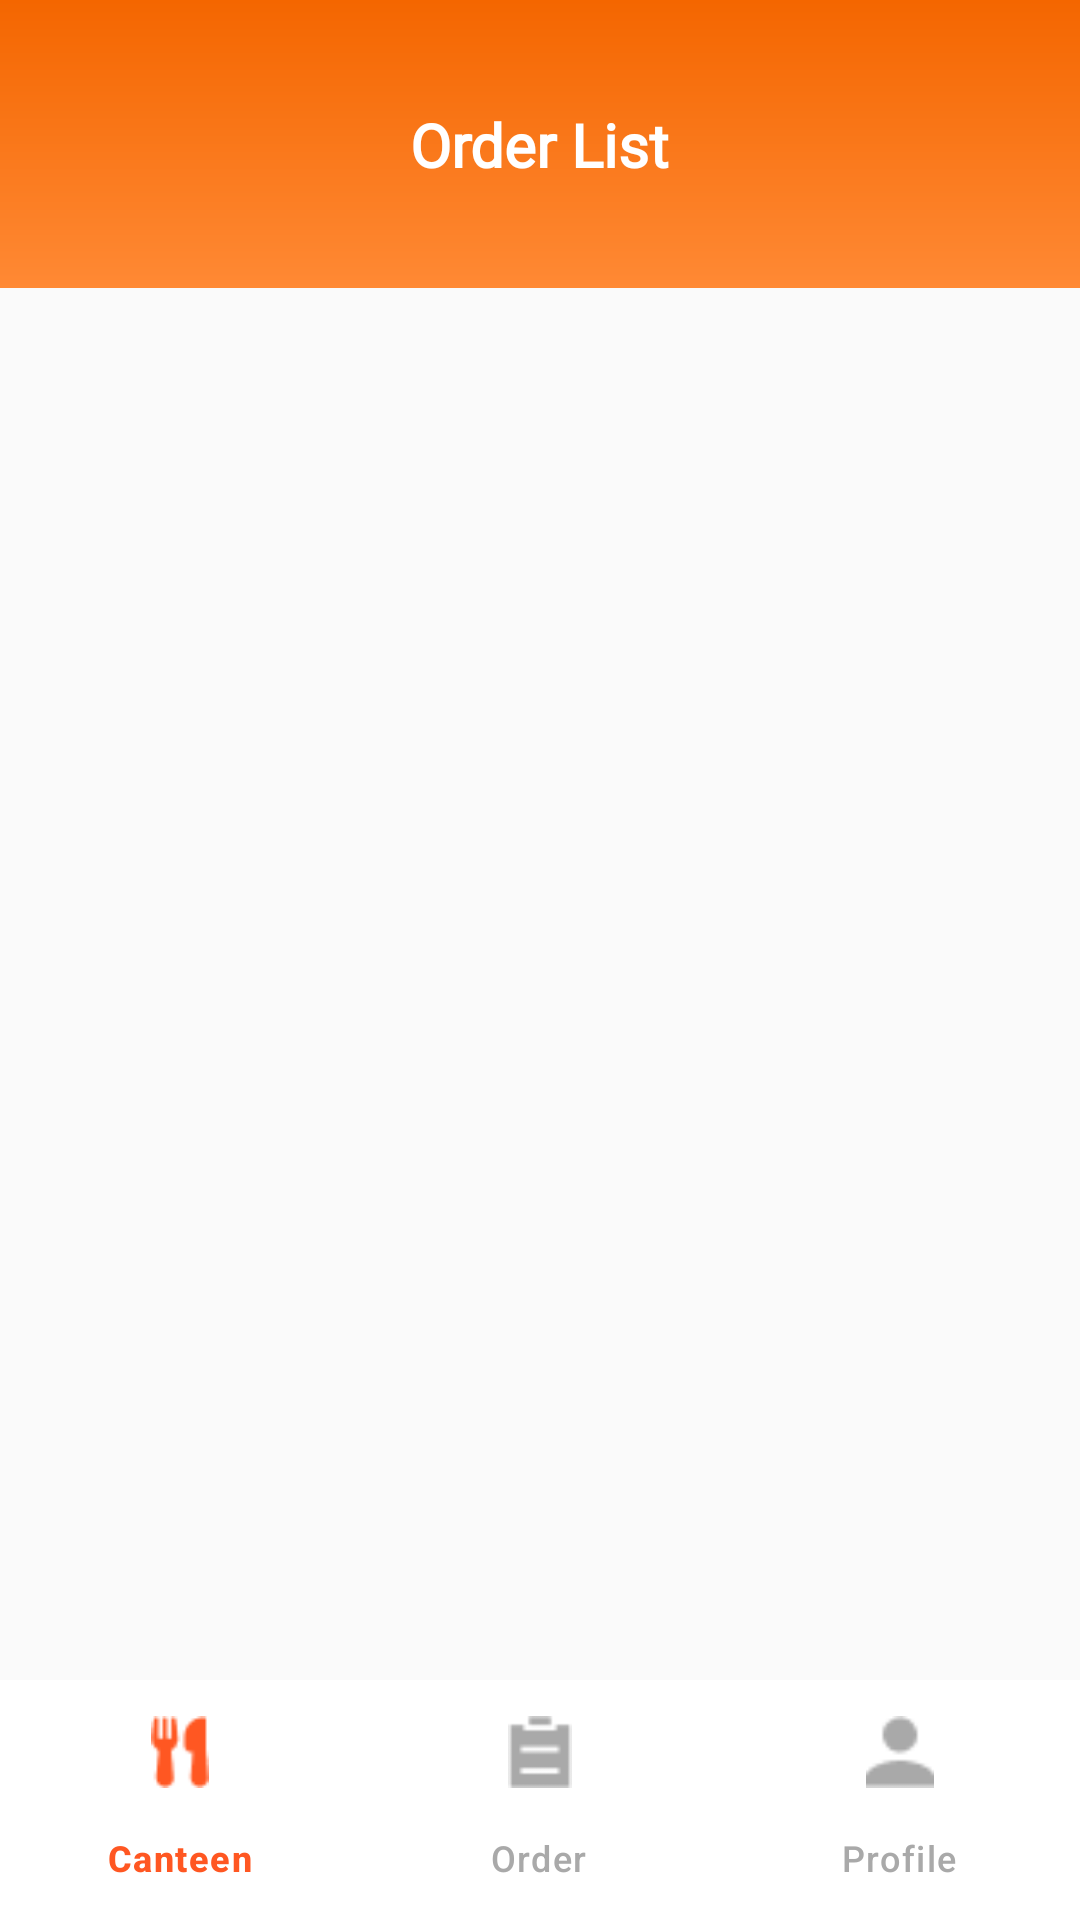

Reconstruct the res/layout file that produces this screen, plus the resources it refers to.
<!-- AndroidManifest.xml: application theme Theme.Material3.DayNight.NoActionBar -->
<!-- res/layout/activity_order_list.xml -->
<?xml version="1.0" encoding="utf-8"?>
<LinearLayout xmlns:android="http://schemas.android.com/apk/res/android"
    xmlns:app="http://schemas.android.com/apk/res-auto"
    android:orientation="vertical"
    android:layout_width="match_parent"
    android:layout_height="match_parent"
    android:background="@color/background">

    
    <androidx.constraintlayout.widget.ConstraintLayout
        android:layout_width="match_parent"
        android:layout_height="96dp"
        android:background="@drawable/gradient_orange">

        <TextView
            android:id="@+id/orderListTitle"
            android:layout_width="wrap_content"
            android:layout_height="wrap_content"
            android:text="Order List"
            android:textColor="@android:color/white"
            android:textSize="20sp"
            android:textStyle="bold"
            android:fontFamily="@font/montserratsemibold"
            app:layout_constraintTop_toTopOf="parent"
            app:layout_constraintBottom_toBottomOf="parent"
            app:layout_constraintStart_toStartOf="parent"
            app:layout_constraintEnd_toEndOf="parent" />
    </androidx.constraintlayout.widget.ConstraintLayout>

    <androidx.recyclerview.widget.RecyclerView
        android:id="@+id/recyclerViewOrders"
        android:layout_width="match_parent"
        android:layout_height="0dp"
        android:layout_weight="1"
        android:padding="8dp"/>

    
    <com.google.android.material.bottomnavigation.BottomNavigationView
        android:id="@+id/bottom_navigation"
        android:layout_width="match_parent"
        android:layout_height="wrap_content"
        android:background="@android:color/white"
        app:itemIconTint="@color/bottom_nav_color_selector"
        app:itemTextColor="@color/bottom_nav_color_selector"
        app:menu="@menu/bottom_nav_menu" />
</LinearLayout>
<!-- resources referenced by this layout -->
<resources>
  <color name="background">#FAFAFA</color>
  <!-- drawable gradient_orange (drawable) -->
  <shape xmlns:android="http://schemas.android.com/apk/res/android"
      android:shape="rectangle">
      <gradient
          android:type="linear"
          android:angle="90"
      android:startColor="#FF8934"
      android:endColor="#F46600"
      android:gradientRadius="50%p"/>
  </shape>
</resources>
